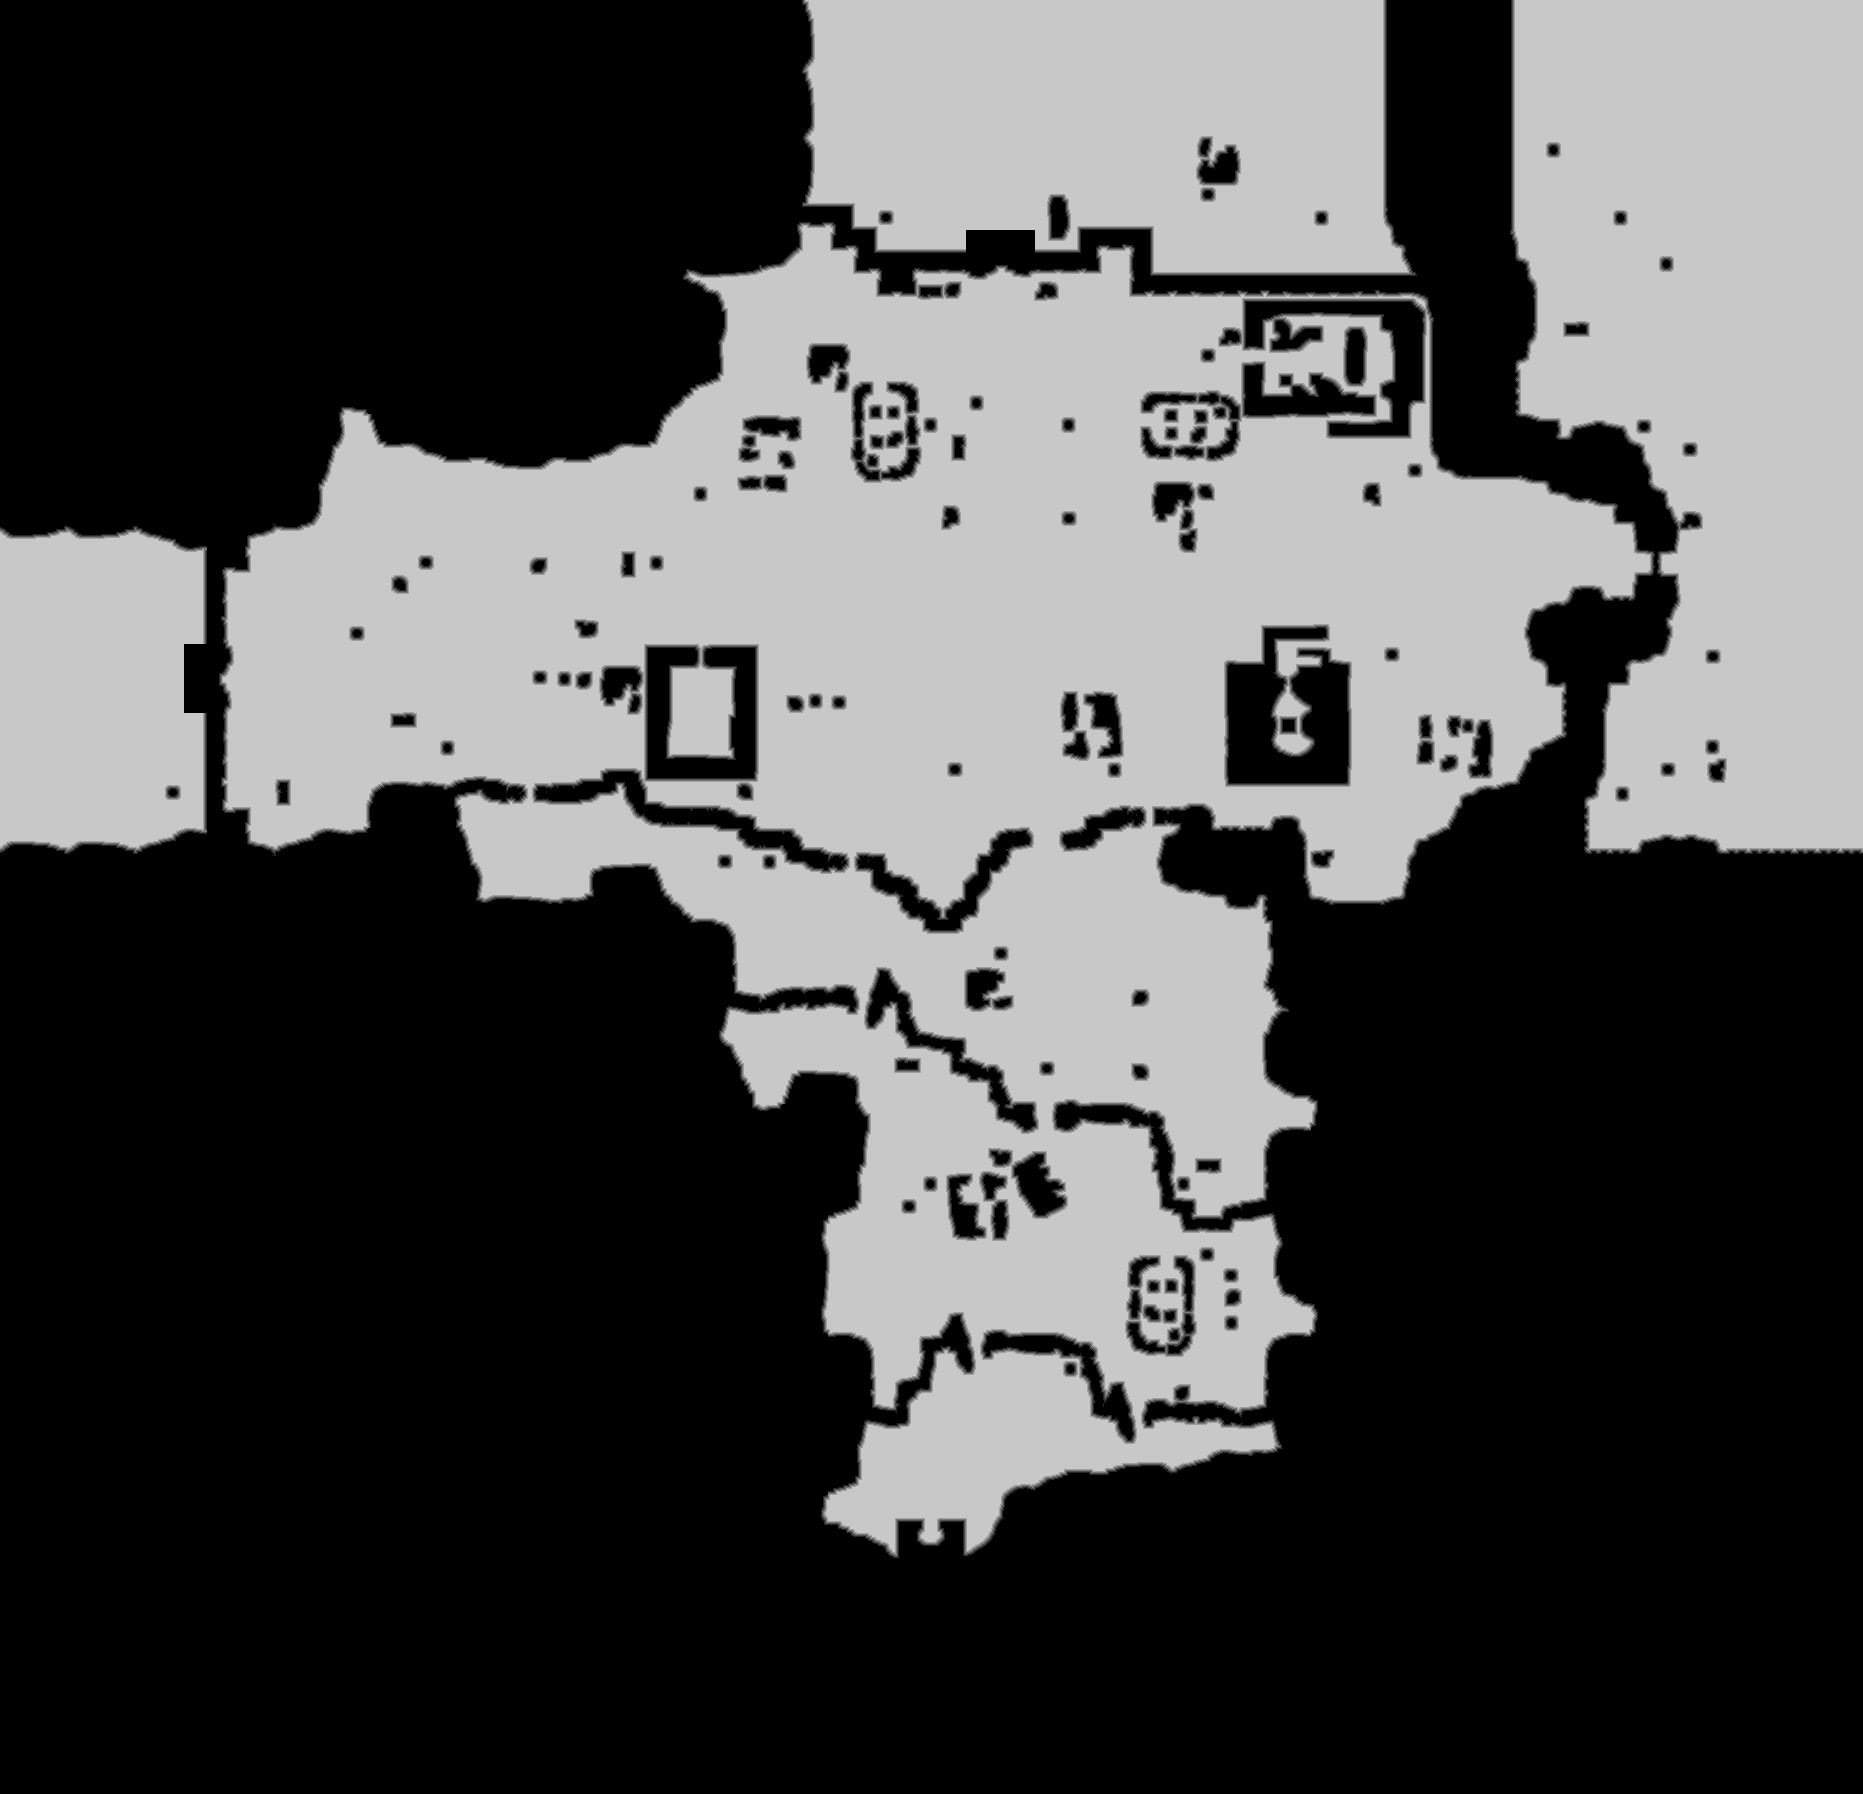

Data behind this chart, as committed beside it:
source	tdt_hull melee
truth	truth_4c6c9b293f0.tsv
width	1863
height	1794
nibble	0	2006756
nibble	1	29271
nibble	2	30008
nibble	3	30701
nibble	4	30949
nibble	5	1214537
